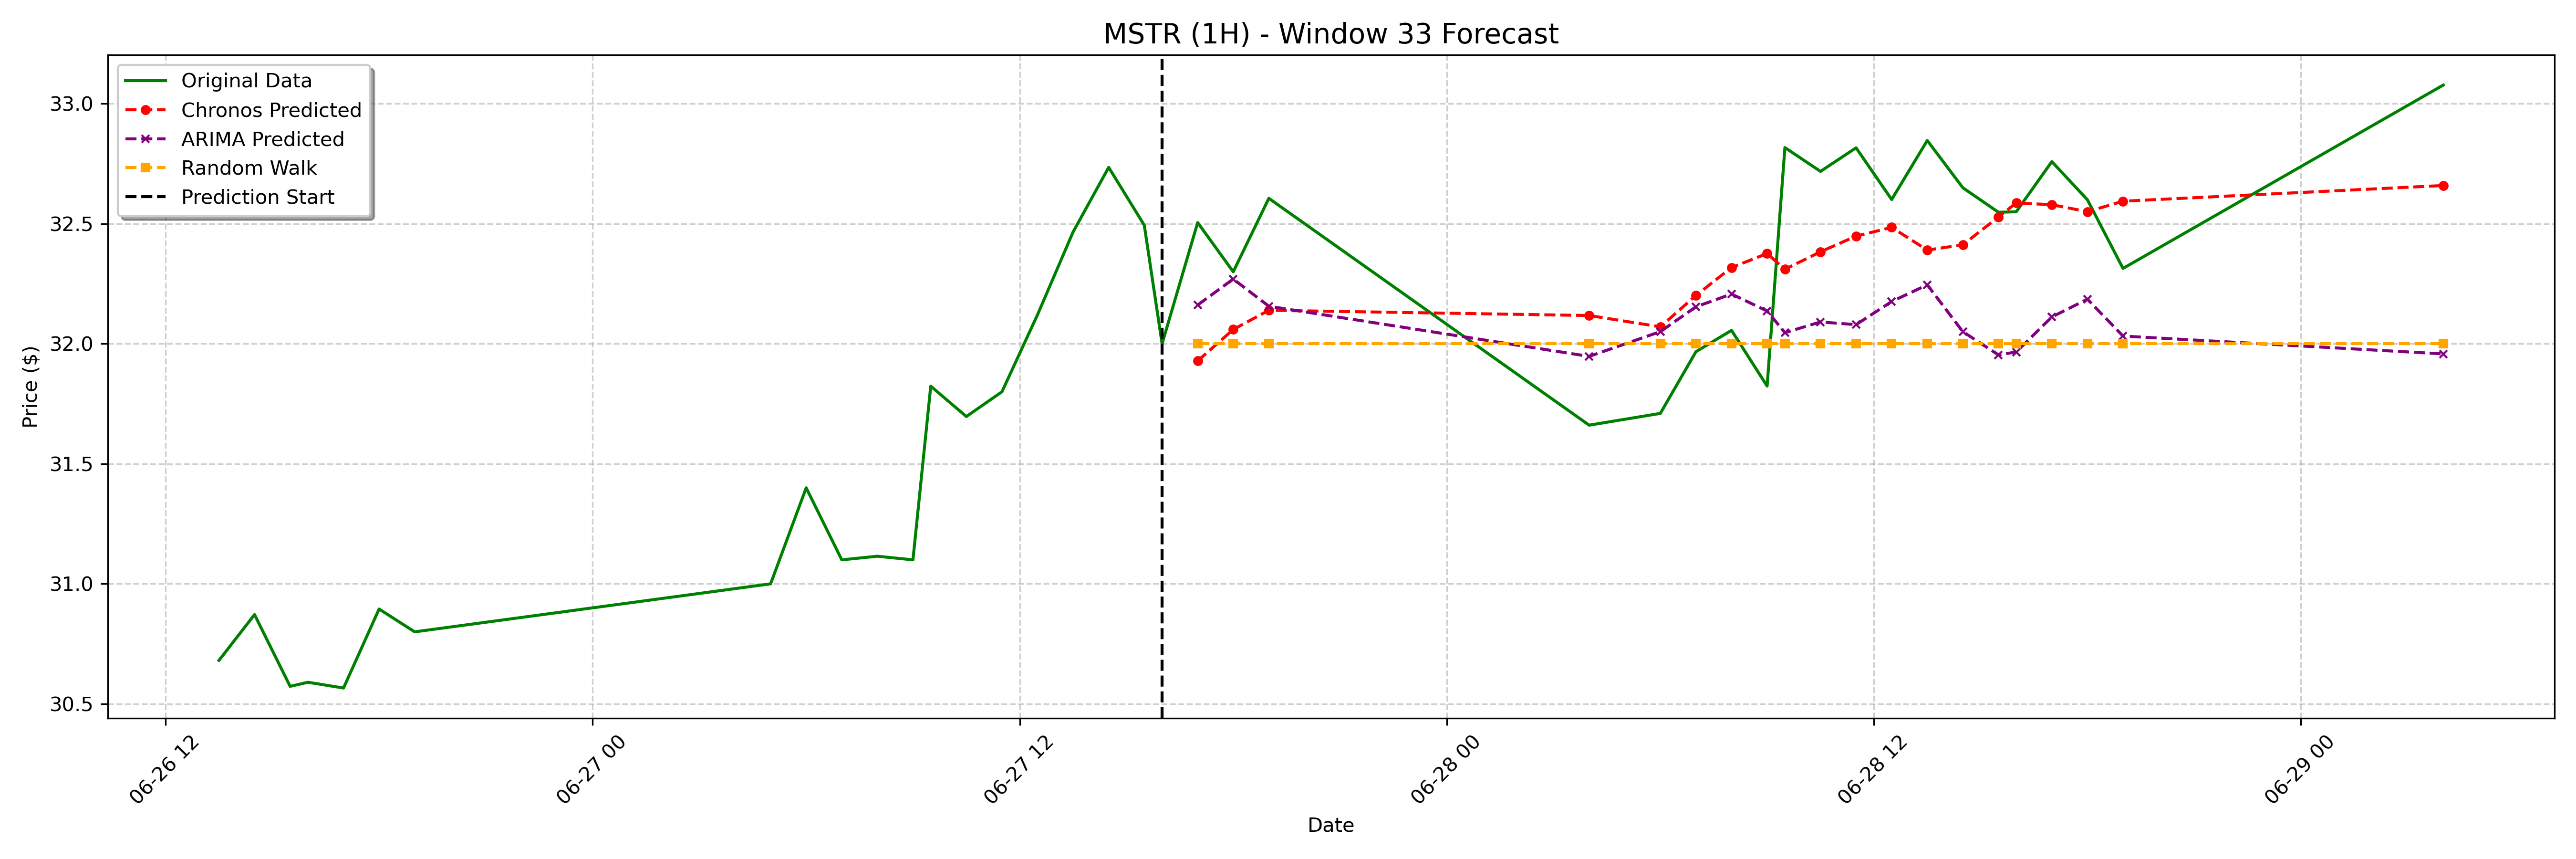

Source data for this figure (header and first rows):
date, actual, chronos_forecast, arima_forecast, random_walk_forecast
2023-06-27 17:00:00-04:00, 32.5, 31.93, 32.16, 32.0
2023-06-27 18:00:00-04:00, 32.3, 32.06, 32.27, 32.0
2023-06-27 19:00:00-04:00, 32.61, 32.14, 32.16, 32.0
2023-06-28 04:00:00-04:00, 31.66, 32.12, 31.95, 32.0
2023-06-28 06:00:00-04:00, 31.71, 32.07, 32.05, 32.0
2023-06-28 07:00:00-04:00, 31.97, 32.2, 32.15, 32.0
2023-06-28 08:00:00-04:00, 32.06, 32.32, 32.21, 32.0
2023-06-28 09:00:00-04:00, 31.82, 32.38, 32.14, 32.0
2023-06-28 09:30:00-04:00, 32.82, 32.31, 32.05, 32.0
2023-06-28 10:30:00-04:00, 32.72, 32.38, 32.09, 32.0
2023-06-28 11:30:00-04:00, 32.82, 32.45, 32.08, 32.0
2023-06-28 12:30:00-04:00, 32.6, 32.48, 32.18, 32.0
2023-06-28 13:30:00-04:00, 32.85, 32.39, 32.25, 32.0
2023-06-28 14:30:00-04:00, 32.65, 32.41, 32.05, 32.0
2023-06-28 15:30:00-04:00, 32.55, 32.53, 31.95, 32.0
2023-06-28 16:00:00-04:00, 32.55, 32.59, 31.97, 32.0
2023-06-28 17:00:00-04:00, 32.76, 32.58, 32.11, 32.0
2023-06-28 18:00:00-04:00, 32.6, 32.55, 32.19, 32.0
2023-06-28 19:00:00-04:00, 32.31, 32.59, 32.03, 32.0
2023-06-29 04:00:00-04:00, 33.08, 32.66, 31.96, 32.0
